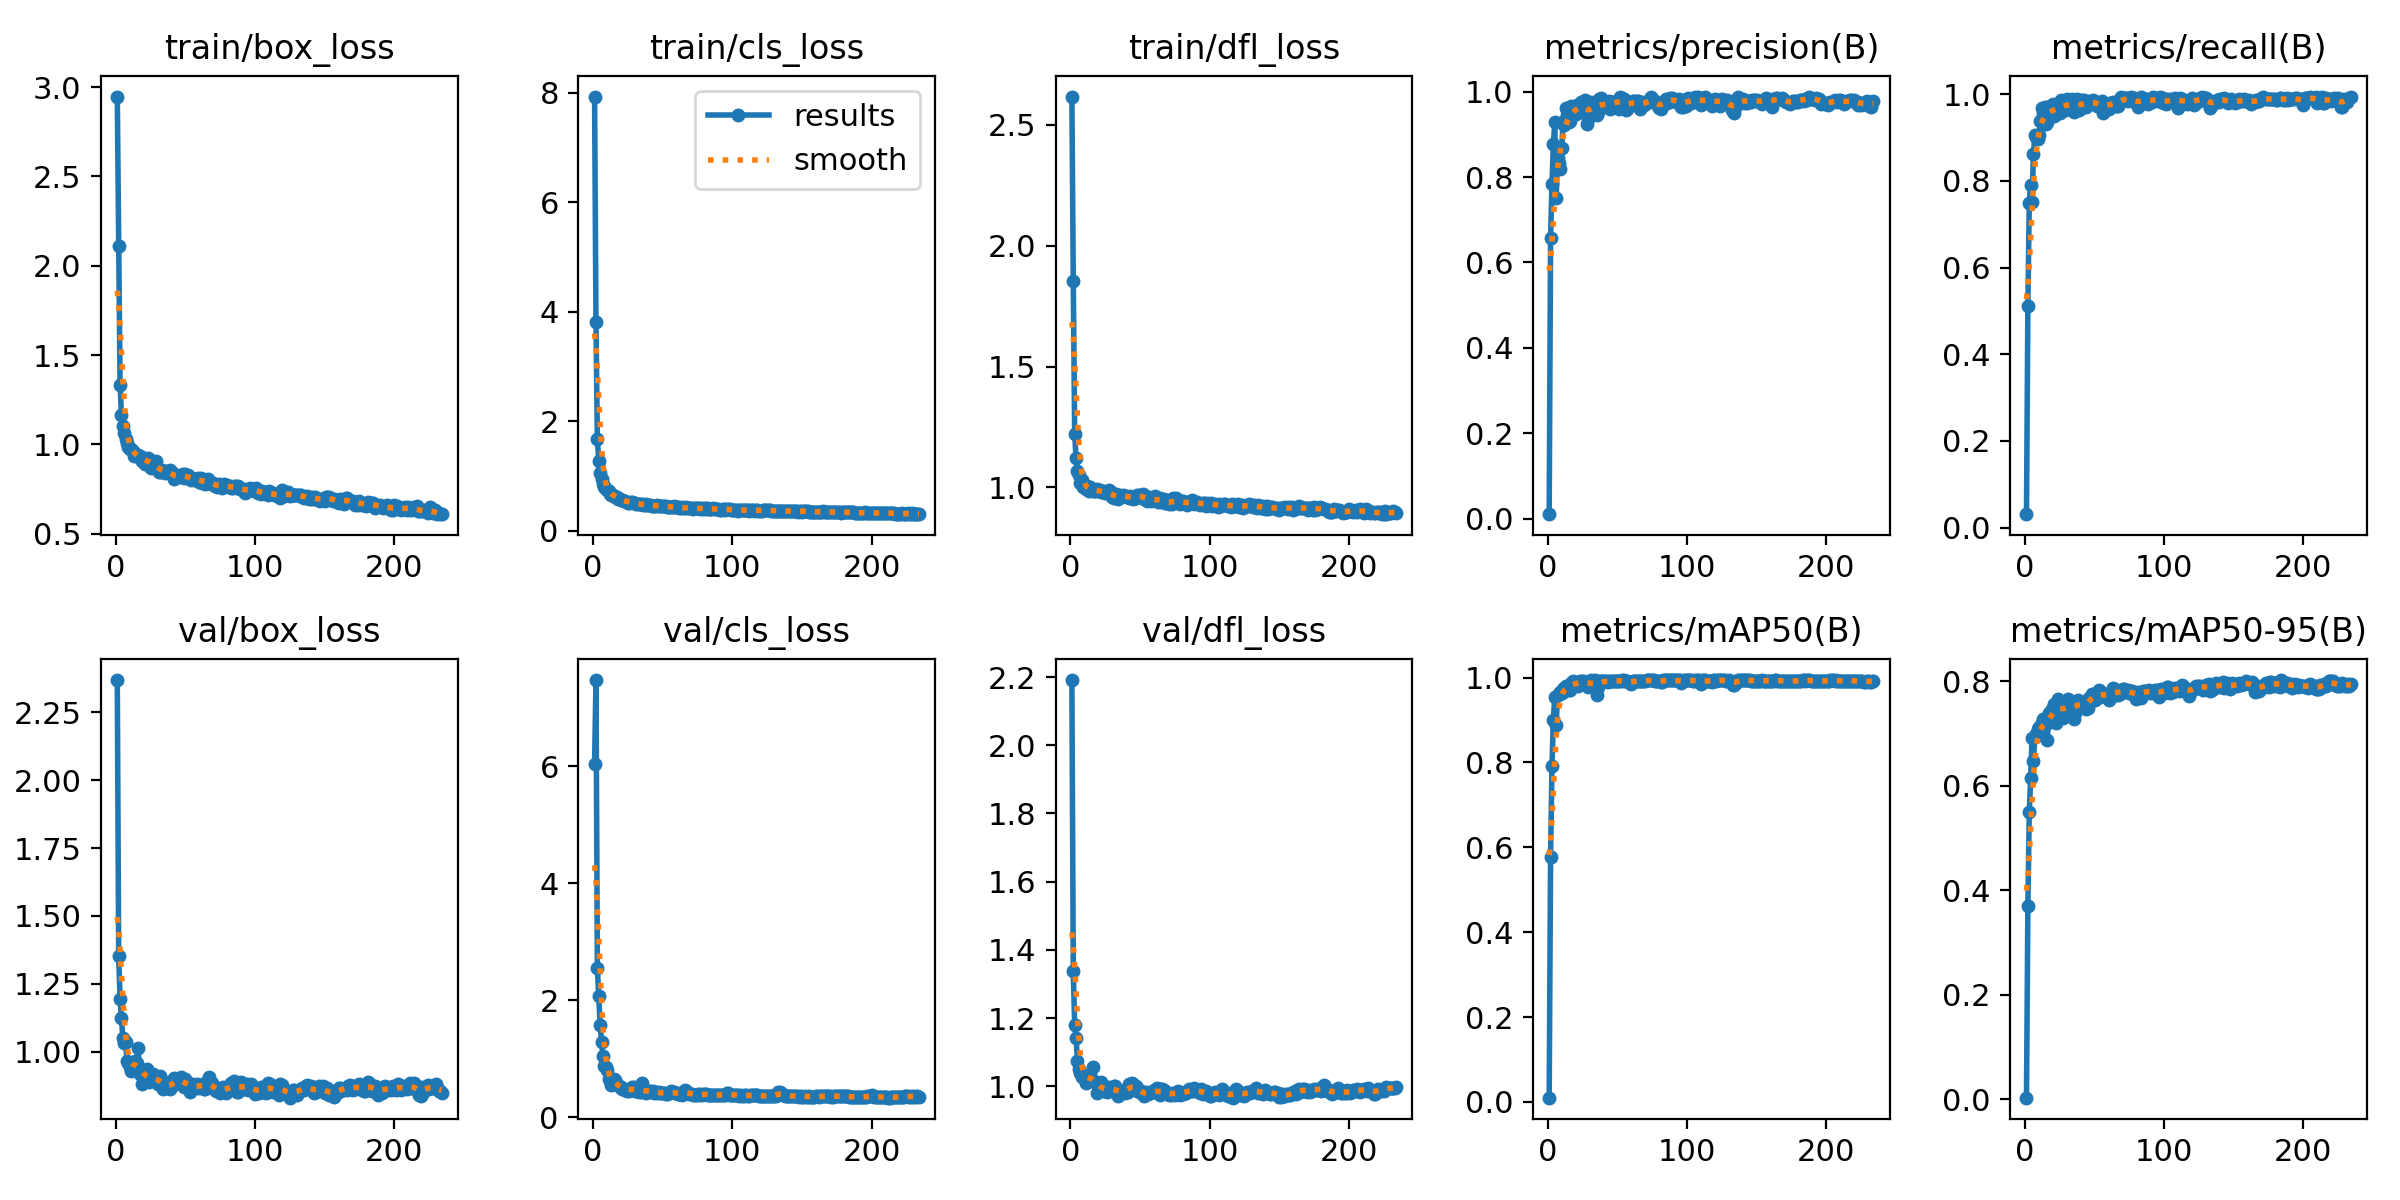

The file beside this chart, header and first rows:
epoch, train/box_loss, train/cls_loss, train/dfl_loss, metrics/precision(B), metrics/recall(B), metrics/mAP50(B), metrics/mAP50-95(B), val/box_loss, val/cls_loss, val/dfl_loss, lr/pg0, lr/pg1, lr/pg2
1, 2.947, 7.929, 2.617, 0.0103, 0.03101, 0.01001, 0.00262, 2.369, 6.044, 2.191, 5.383e-05, 5.383e-05, 5.383e-05
2, 2.112, 3.806, 1.853, 0.6564, 0.5113, 0.5778, 0.369, 1.352, 7.479, 1.339, 0.0001151, 0.0001151, 0.0001151
3, 1.334, 1.675, 1.222, 0.7849, 0.75, 0.7909, 0.5493, 1.194, 2.544, 1.18, 0.000176, 0.000176, 0.000176
4, 1.165, 1.277, 1.12, 0.8769, 0.7914, 0.9008, 0.6137, 1.122, 2.066, 1.143, 0.0002366, 0.0002366, 0.0002366
5, 1.101, 1.067, 1.07, 0.9286, 0.7514, 0.9555, 0.6904, 1.049, 1.578, 1.073, 0.0002969, 0.0002969, 0.0002969
6, 1.062, 0.9463, 1.05, 0.7512, 0.8621, 0.8894, 0.6475, 1.031, 1.293, 1.052, 0.000357, 0.000357, 0.000357
7, 1.031, 0.8493, 1.019, 0.8445, 0.9061, 0.958, 0.6933, 1.033, 1.041, 1.038, 0.0004167, 0.0004167, 0.0004167
8, 1.009, 0.8048, 1.03, 0.8332, 0.9015, 0.9624, 0.6981, 0.9661, 0.8806, 1.028, 0.0004761, 0.0004761, 0.0004761
9, 0.9851, 0.7588, 1.001, 0.8197, 0.8965, 0.9652, 0.7088, 0.9569, 0.8509, 1.026, 0.0005352, 0.0005352, 0.0005352
10, 0.9762, 0.7421, 1.004, 0.8676, 0.905, 0.9649, 0.7117, 0.9418, 0.8132, 1.034, 0.000594, 0.000594, 0.000594
11, 0.9748, 0.725, 0.9952, 0.9288, 0.9378, 0.9743, 0.7077, 0.9301, 0.6496, 1.01, 0.0006525, 0.0006525, 0.0006525
12, 0.9639, 0.6724, 1.005, 0.9232, 0.9674, 0.9754, 0.7197, 0.9354, 0.6089, 1.017, 0.0007107, 0.0007107, 0.0007107
13, 0.9332, 0.662, 0.9839, 0.9627, 0.9543, 0.9804, 0.727, 0.941, 0.5538, 1.016, 0.0007462, 0.0007462, 0.0007462
14, 0.9484, 0.6591, 1.002, 0.9465, 0.97, 0.9775, 0.7164, 0.9648, 0.5694, 1.036, 0.0007462, 0.0007462, 0.0007462
15, 0.9356, 0.6467, 0.9922, 0.9301, 0.9319, 0.9719, 0.7184, 0.9577, 0.6455, 1.025, 0.0007443, 0.0007443, 0.0007443
16, 0.9409, 0.6272, 0.9838, 0.9322, 0.9347, 0.9706, 0.688, 1.014, 0.6418, 1.057, 0.0007424, 0.0007424, 0.0007424
17, 0.933, 0.6221, 0.9864, 0.9657, 0.965, 0.9884, 0.7389, 0.9184, 0.5493, 1.016, 0.0007405, 0.0007405, 0.0007405
18, 0.9174, 0.5874, 0.9859, 0.9468, 0.9722, 0.9911, 0.7278, 0.9333, 0.5422, 1.009, 0.0007386, 0.0007386, 0.0007386
19, 0.9058, 0.5773, 0.9927, 0.9581, 0.9641, 0.9892, 0.7474, 0.8794, 0.5099, 0.9807, 0.0007366, 0.0007366, 0.0007366
20, 0.9222, 0.5695, 0.9895, 0.9482, 0.9769, 0.9832, 0.7368, 0.9214, 0.5087, 1.006, 0.0007347, 0.0007347, 0.0007347
21, 0.8902, 0.5595, 0.9885, 0.9699, 0.9506, 0.9871, 0.7571, 0.9068, 0.474, 0.9934, 0.0007328, 0.0007328, 0.0007328
22, 0.9207, 0.5482, 0.979, 0.9548, 0.9616, 0.9805, 0.72, 0.9353, 0.4804, 1.012, 0.0007309, 0.0007309, 0.0007309
23, 0.9259, 0.5533, 0.9851, 0.9713, 0.9644, 0.9921, 0.7542, 0.8974, 0.4713, 0.9893, 0.000729, 0.000729, 0.000729
24, 0.9185, 0.5379, 0.982, 0.9766, 0.9706, 0.992, 0.7655, 0.8877, 0.4489, 0.9864, 0.0007271, 0.0007271, 0.0007271
25, 0.8679, 0.5192, 0.9748, 0.9652, 0.9558, 0.9894, 0.7518, 0.9024, 0.4565, 0.9919, 0.0007252, 0.0007252, 0.0007252
26, 0.8836, 0.5165, 0.9822, 0.9722, 0.9863, 0.9922, 0.7568, 0.8983, 0.4522, 0.9837, 0.0007233, 0.0007233, 0.0007233
27, 0.8936, 0.5253, 0.9808, 0.9799, 0.9643, 0.9883, 0.7288, 0.9159, 0.4798, 0.9992, 0.0007214, 0.0007214, 0.0007214
28, 0.9018, 0.5358, 0.9885, 0.9237, 0.9788, 0.9876, 0.74, 0.9106, 0.5135, 0.9856, 0.0007195, 0.0007195, 0.0007195
29, 0.9085, 0.5183, 0.9796, 0.9366, 0.9629, 0.9776, 0.7381, 0.8978, 0.5074, 0.9942, 0.0007176, 0.0007176, 0.0007176
30, 0.865, 0.5111, 0.9616, 0.9582, 0.9887, 0.9911, 0.7557, 0.8801, 0.4498, 0.9939, 0.0007157, 0.0007157, 0.0007157
31, 0.8427, 0.4896, 0.9549, 0.9771, 0.9728, 0.9935, 0.7662, 0.8991, 0.4433, 1, 0.0007138, 0.0007138, 0.0007138
32, 0.8438, 0.4968, 0.9605, 0.9508, 0.9693, 0.9856, 0.7404, 0.909, 0.4709, 1.002, 0.0007119, 0.0007119, 0.0007119
33, 0.8584, 0.4953, 0.9713, 0.9691, 0.9832, 0.9886, 0.7624, 0.8853, 0.426, 0.9822, 0.00071, 0.00071, 0.00071
34, 0.8537, 0.4858, 0.9532, 0.9736, 0.9888, 0.9934, 0.7587, 0.8619, 0.4244, 0.9703, 0.0007081, 0.0007081, 0.0007081
35, 0.8423, 0.4909, 0.968, 0.9445, 0.9598, 0.9594, 0.7284, 0.8878, 0.5888, 0.9837, 0.0007062, 0.0007062, 0.0007062
36, 0.8445, 0.4778, 0.9594, 0.9529, 0.9732, 0.9786, 0.7397, 0.8743, 0.4642, 0.987, 0.0007043, 0.0007043, 0.0007043
37, 0.8538, 0.479, 0.9645, 0.9825, 0.9881, 0.9931, 0.7592, 0.874, 0.4269, 0.9854, 0.0007024, 0.0007024, 0.0007024
38, 0.8414, 0.4837, 0.9668, 0.9857, 0.9762, 0.993, 0.7645, 0.8678, 0.4172, 0.9859, 0.0007005, 0.0007005, 0.0007005
39, 0.8545, 0.4791, 0.9643, 0.9651, 0.9629, 0.9918, 0.7597, 0.8634, 0.4214, 0.9799, 0.0006986, 0.0006986, 0.0006986
40, 0.8321, 0.4772, 0.9649, 0.9653, 0.9692, 0.9913, 0.7562, 0.8718, 0.4494, 0.9892, 0.0006967, 0.0006967, 0.0006967
41, 0.8396, 0.4746, 0.9612, 0.9697, 0.987, 0.9921, 0.7606, 0.8755, 0.4502, 0.984, 0.0006948, 0.0006948, 0.0006948
42, 0.808, 0.4613, 0.9546, 0.9704, 0.986, 0.9924, 0.7498, 0.9018, 0.4236, 1.008, 0.0006929, 0.0006929, 0.0006929
43, 0.8155, 0.4607, 0.9641, 0.9734, 0.9728, 0.9906, 0.7555, 0.8897, 0.4393, 0.998, 0.000691, 0.000691, 0.000691
44, 0.8169, 0.4553, 0.9622, 0.9784, 0.9698, 0.9913, 0.7463, 0.8887, 0.4178, 1.01, 0.0006891, 0.0006891, 0.0006891
45, 0.8151, 0.4639, 0.952, 0.9596, 0.9794, 0.9919, 0.7481, 0.8988, 0.4361, 1.003, 0.0006872, 0.0006872, 0.0006872
46, 0.8229, 0.4659, 0.9552, 0.9736, 0.9841, 0.9923, 0.767, 0.8978, 0.4177, 0.9895, 0.0006853, 0.0006853, 0.0006853
47, 0.8312, 0.4584, 0.9554, 0.977, 0.9829, 0.9926, 0.7653, 0.9046, 0.4205, 1.002, 0.0006833, 0.0006833, 0.0006833
48, 0.8318, 0.4576, 0.9695, 0.977, 0.9801, 0.9924, 0.7752, 0.8947, 0.4147, 0.9961, 0.0006815, 0.0006815, 0.0006815
49, 0.8128, 0.4486, 0.9695, 0.9757, 0.9858, 0.9917, 0.7749, 0.8676, 0.4079, 0.9842, 0.0006796, 0.0006796, 0.0006796
50, 0.8347, 0.4614, 0.9649, 0.9793, 0.9765, 0.9928, 0.7637, 0.8984, 0.4127, 0.9856, 0.0006776, 0.0006776, 0.0006776
51, 0.8192, 0.4479, 0.9583, 0.9596, 0.9826, 0.9926, 0.7761, 0.8855, 0.4185, 0.9852, 0.0006757, 0.0006757, 0.0006757
52, 0.8314, 0.4518, 0.974, 0.9871, 0.9736, 0.992, 0.7757, 0.8724, 0.3919, 0.9785, 0.0006738, 0.0006738, 0.0006738
53, 0.8061, 0.4425, 0.9525, 0.986, 0.9804, 0.9935, 0.7834, 0.8515, 0.4005, 0.9704, 0.0006719, 0.0006719, 0.0006719
54, 0.8002, 0.44, 0.9643, 0.9779, 0.9796, 0.992, 0.7703, 0.8817, 0.4043, 0.983, 0.00067, 0.00067, 0.00067
55, 0.8105, 0.4401, 0.9432, 0.9835, 0.9838, 0.9937, 0.7724, 0.8815, 0.4155, 0.9766, 0.0006681, 0.0006681, 0.0006681
56, 0.8059, 0.4406, 0.9507, 0.9575, 0.9566, 0.9912, 0.7763, 0.8677, 0.442, 0.978, 0.0006662, 0.0006662, 0.0006662
57, 0.7991, 0.4392, 0.9489, 0.9594, 0.9751, 0.991, 0.7752, 0.867, 0.4299, 0.9813, 0.0006643, 0.0006643, 0.0006643
58, 0.8043, 0.4471, 0.9436, 0.9744, 0.973, 0.9896, 0.7727, 0.8806, 0.4208, 0.9835, 0.0006624, 0.0006624, 0.0006624
59, 0.8099, 0.4424, 0.9462, 0.9712, 0.9762, 0.988, 0.7695, 0.8661, 0.4131, 0.9841, 0.0006605, 0.0006605, 0.0006605
60, 0.7923, 0.4326, 0.9519, 0.9737, 0.9664, 0.9861, 0.7647, 0.8783, 0.411, 0.988, 0.0006586, 0.0006586, 0.0006586
... 174 more rows
